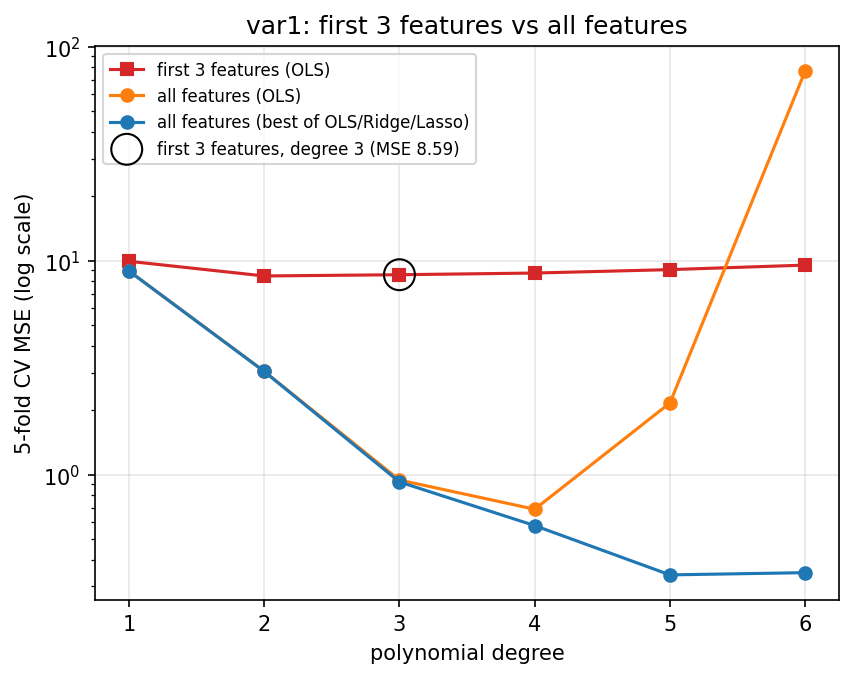

Source data for this figure (header and first rows):
degree, cv_mse, cv_std, cv_r2
1, 9.929, 0.8372, 0.03394
2, 8.48, 0.6018, 0.175
3, 8.593, 0.5105, 0.1639
4, 8.75, 0.6691, 0.1487
5, 9.078, 0.8546, 0.1167
6, 9.53, 0.8549, 0.07276
